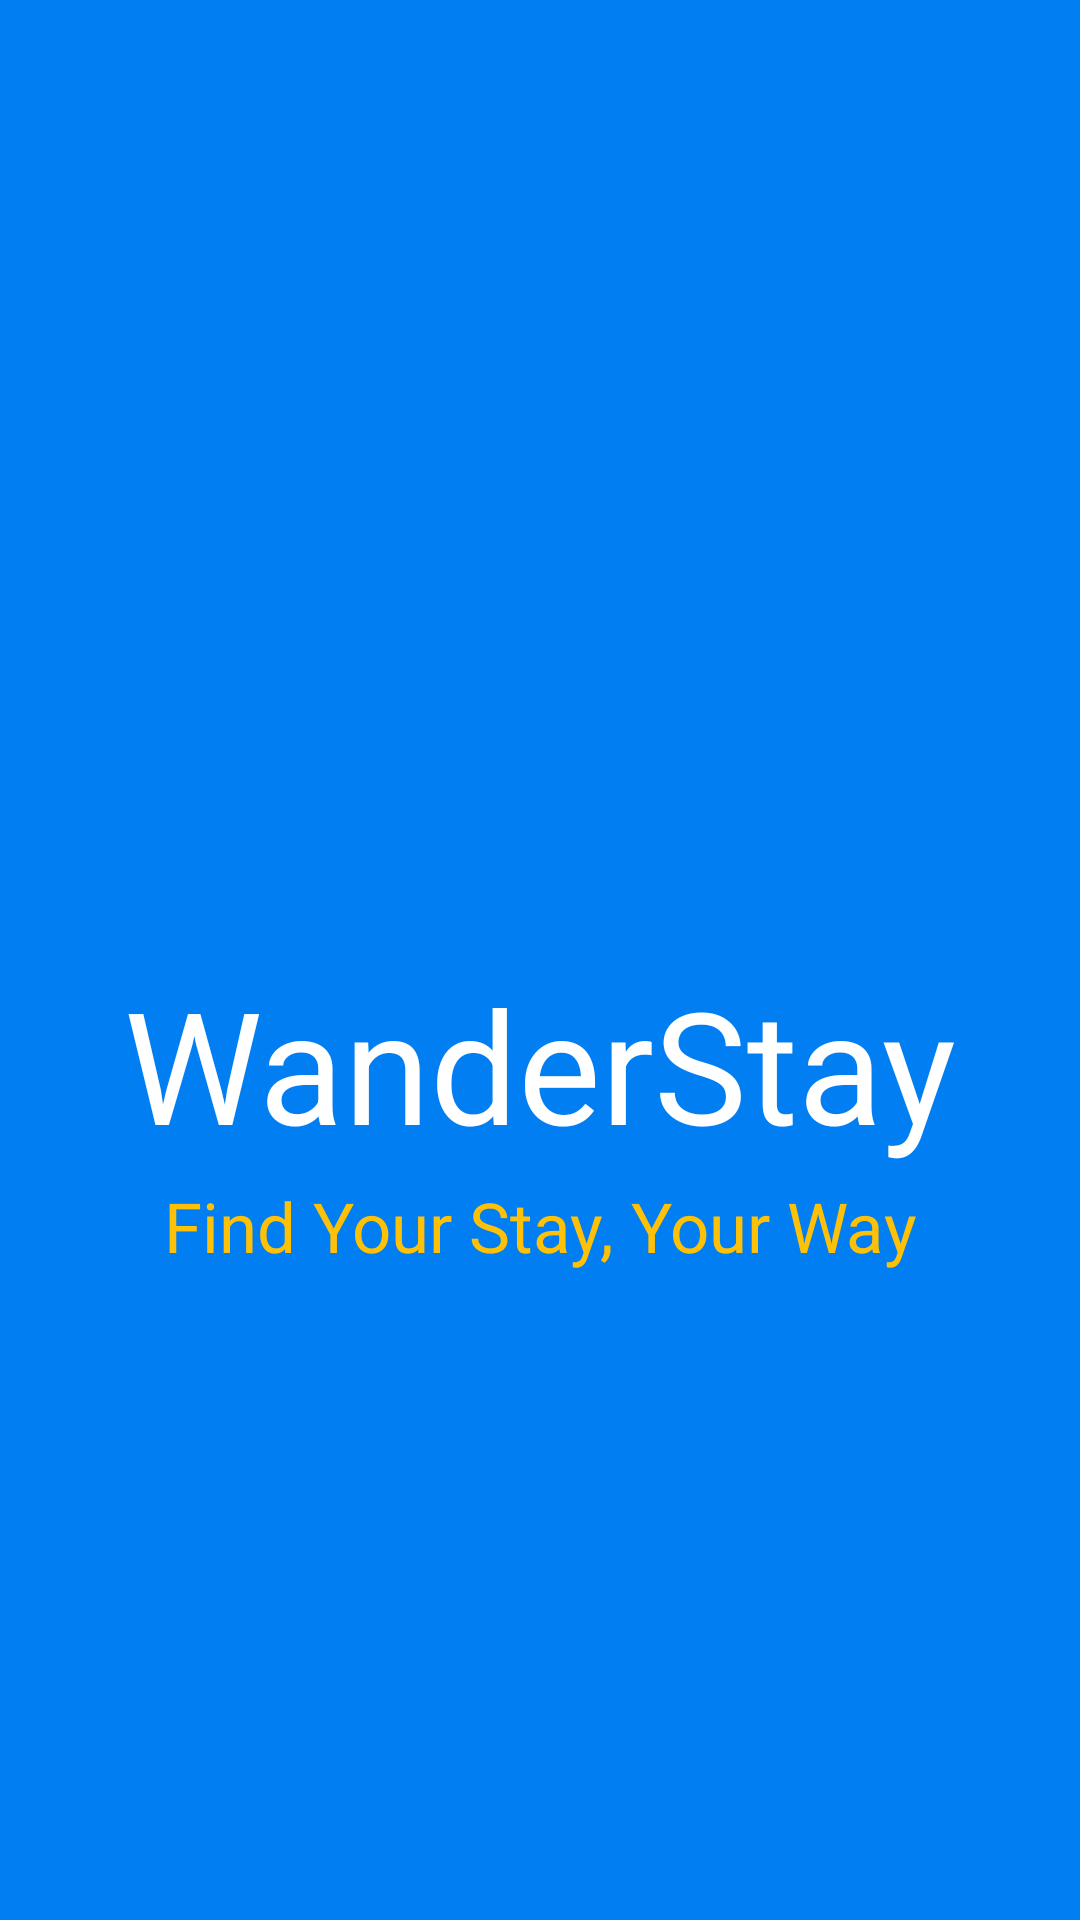

Here is an Android app screen rendered from its layout file. Give the layout XML and the strings, colors and styles it references.
<!-- AndroidManifest.xml: application theme Theme.HotelBookingApp -->
<!-- res/layout/activity_splash1.xml -->
<?xml version="1.0" encoding="utf-8"?>
<LinearLayout xmlns:android="http://schemas.android.com/apk/res/android"
    xmlns:app="http://schemas.android.com/apk/res-auto"
    xmlns:tools="http://schemas.android.com/tools"
    android:layout_width="match_parent"
    android:layout_height="match_parent"
    android:background="@color/blue"
    android:orientation="vertical"
    android:gravity="center"
    tools:context=".Activity.SplashActivity1">

    <ImageView
        android:layout_width="100dp"
        android:layout_height="100dp"
        android:src="@drawable/hotellogo"/>

    <TextView
        android:layout_width="match_parent"
        android:layout_height="wrap_content"
        android:text="WanderStay"
        android:gravity="center"
        android:layout_marginTop="4dp"
        android:textColor="@color/white"
        android:textSize="52sp"/>

    <TextView
        android:layout_width="match_parent"
        android:layout_height="wrap_content"
        android:text="Find Your Stay, Your Way"
        android:gravity="center"
        android:layout_marginTop="4dp"
        android:textColor="@color/yellow"
        android:textSize="23sp"/>



</LinearLayout>
<!-- resources referenced by this layout -->
<resources>
  <color name="blue">#007EF2</color>
  <color name="white">#FFFFFFFF</color>
  <color name="yellow">#FFC107</color>
  <style name="Theme.HotelBookingApp" parent="Base.Theme.HotelBookingApp" />
  <style name="Base.Theme.HotelBookingApp" parent="Theme.Material3.DayNight.NoActionBar">
  
          
           <item name="colorPrimary">@color/blue</item>
           <item name="colorPrimaryVariant">@color/blue</item>
           <item name="android:statusBarColor">@color/blue</item>
  
      </style>
</resources>
